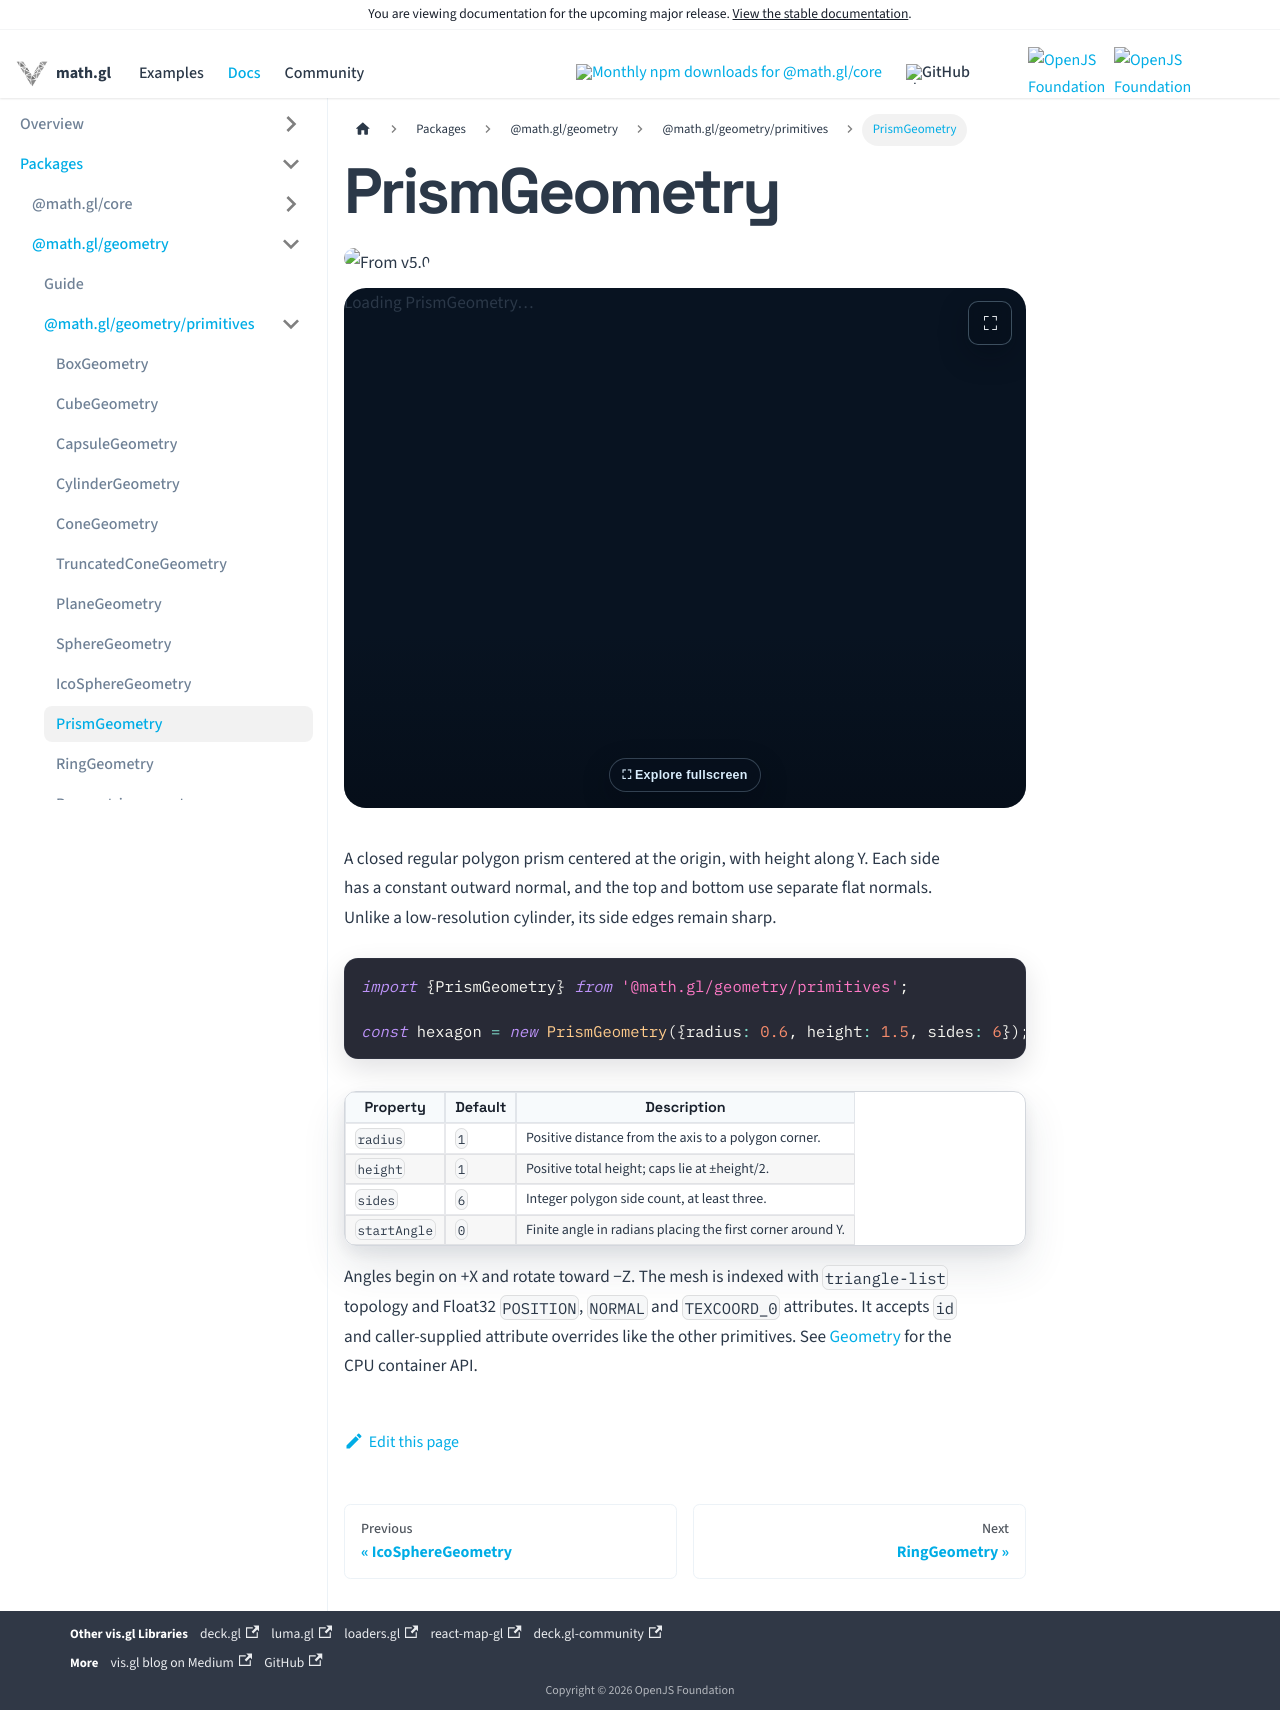

repository: visgl/math.gl · page: next/docs/modules/geometry/api-reference/prism-geometry.html · generator: docusaurus

# PrismGeometry

<p class="badges">
  <img src="https://img.shields.io/badge/From-v5.0-blue.svg?style=flat-square" alt="From v5.0" />
</p>

import GeometryViewer from '@site/src/components/geometry-viewer';

<GeometryViewer geometryType="PrismGeometry" inline />

A closed regular polygon prism centered at the origin, with height along Y. Each
side has a constant outward normal, and the top and bottom use separate flat
normals. Unlike a low-resolution cylinder, its side edges remain sharp.

```typescript
import {PrismGeometry} from '@math.gl/geometry/primitives';

const hexagon = new PrismGeometry({radius: 0.6, height: 1.5, sides: 6});
```

| Property | Default | Description |
| --- | --- | --- |
| `radius` | `1` | Positive distance from the axis to a polygon corner. |
| `height` | `1` | Positive total height; caps lie at ±height/2. |
| `sides` | `6` | Integer polygon side count, at least three. |
| `startAngle` | `0` | Finite angle in radians placing the first corner around Y. |

Angles begin on +X and rotate toward −Z. The mesh is indexed with `triangle-list`
topology and Float32 `POSITION`, `NORMAL` and `TEXCOORD_0` attributes. It accepts
`id` and caller-supplied attribute overrides like the other primitives.
See [Geometry](./primitives.md) for the CPU container API.
